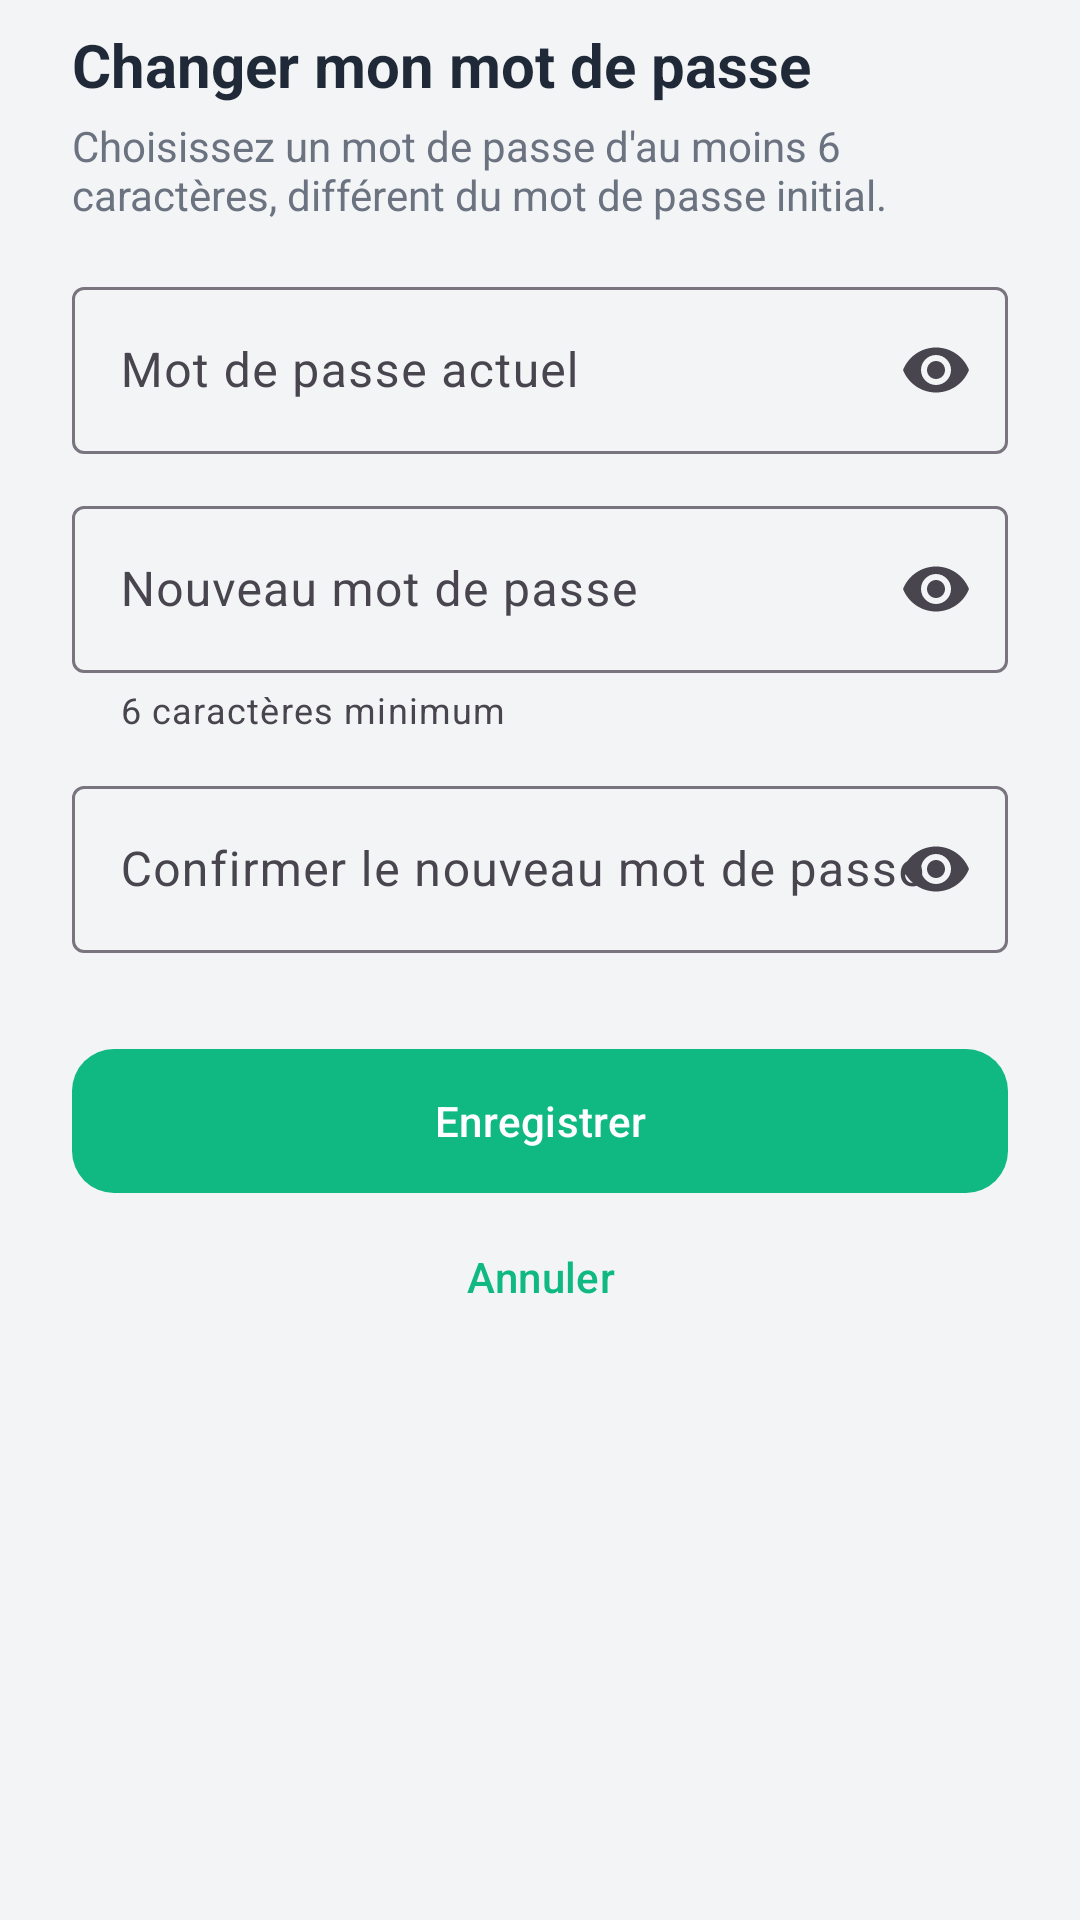

Reconstruct the res/layout file that produces this screen, plus the resources it refers to.
<!-- AndroidManifest.xml: application theme Theme.LArmoireCommune -->
<!-- res/layout/dialog_change_password.xml -->
<?xml version="1.0" encoding="utf-8"?>
<LinearLayout xmlns:android="http://schemas.android.com/apk/res/android"
    xmlns:app="http://schemas.android.com/apk/res-auto"
    android:layout_width="match_parent"
    android:layout_height="wrap_content"
    android:orientation="vertical"
    android:paddingHorizontal="24dp"
    android:paddingTop="8dp"
    android:paddingBottom="24dp">

    <TextView
        android:layout_width="match_parent"
        android:layout_height="wrap_content"
        android:text="Changer mon mot de passe"
        android:textColor="@color/text_primary"
        android:textSize="20sp"
        android:textStyle="bold" />

    <TextView
        android:layout_width="match_parent"
        android:layout_height="wrap_content"
        android:layout_marginTop="4dp"
        android:layout_marginBottom="16dp"
        android:text="Choisissez un mot de passe d'au moins 6 caractères, différent du mot de passe initial."
        android:textColor="@color/text_secondary"
        android:textSize="14sp" />

    <com.google.android.material.textfield.TextInputLayout
        android:id="@+id/layoutCurrent"
        style="@style/Widget.Material3.TextInputLayout.OutlinedBox"
        android:layout_width="match_parent"
        android:layout_height="wrap_content"
        android:hint="Mot de passe actuel"
        app:endIconMode="password_toggle">

        <com.google.android.material.textfield.TextInputEditText
            android:id="@+id/inputCurrent"
            android:layout_width="match_parent"
            android:layout_height="wrap_content"
            android:imeOptions="actionNext"
            android:inputType="textPassword"
            android:singleLine="true" />
    </com.google.android.material.textfield.TextInputLayout>

    <com.google.android.material.textfield.TextInputLayout
        android:id="@+id/layoutNew"
        style="@style/Widget.Material3.TextInputLayout.OutlinedBox"
        android:layout_width="match_parent"
        android:layout_height="wrap_content"
        android:layout_marginTop="12dp"
        android:hint="Nouveau mot de passe"
        app:endIconMode="password_toggle"
        app:helperText="6 caractères minimum">

        <com.google.android.material.textfield.TextInputEditText
            android:id="@+id/inputNew"
            android:layout_width="match_parent"
            android:layout_height="wrap_content"
            android:imeOptions="actionNext"
            android:inputType="textPassword"
            android:singleLine="true" />
    </com.google.android.material.textfield.TextInputLayout>

    <com.google.android.material.textfield.TextInputLayout
        android:id="@+id/layoutConfirm"
        style="@style/Widget.Material3.TextInputLayout.OutlinedBox"
        android:layout_width="match_parent"
        android:layout_height="wrap_content"
        android:layout_marginTop="12dp"
        android:hint="Confirmer le nouveau mot de passe"
        app:endIconMode="password_toggle">

        <com.google.android.material.textfield.TextInputEditText
            android:id="@+id/inputConfirm"
            android:layout_width="match_parent"
            android:layout_height="wrap_content"
            android:imeOptions="actionDone"
            android:inputType="textPassword"
            android:singleLine="true" />
    </com.google.android.material.textfield.TextInputLayout>

    <com.google.android.material.progressindicator.LinearProgressIndicator
        android:id="@+id/progress"
        android:layout_width="match_parent"
        android:layout_height="wrap_content"
        android:layout_marginTop="16dp"
        android:indeterminate="true"
        android:visibility="invisible" />

    <com.google.android.material.button.MaterialButton
        android:id="@+id/btnSave"
        android:layout_width="match_parent"
        android:layout_height="56dp"
        android:layout_marginTop="8dp"
        android:text="Enregistrer"
        app:cornerRadius="14dp" />

    <com.google.android.material.button.MaterialButton
        android:id="@+id/btnCancel"
        style="@style/Widget.Material3.Button.TextButton"
        android:layout_width="match_parent"
        android:layout_height="wrap_content"
        android:text="Annuler" />
</LinearLayout>
<!-- resources referenced by this layout -->
<resources>
  <color name="text_primary">#1F2937</color>
  <color name="text_secondary">#6B7280</color>
  <style name="Theme.LArmoireCommune" parent="Theme.Material3.Light.NoActionBar">
          
          <item name="colorPrimary">@color/mint_primary</item>
          <item name="colorOnPrimary">@color/white</item>
          <item name="colorPrimaryContainer">@color/mint_light</item>
          <item name="colorOnPrimaryContainer">@color/mint_dark</item>
  
          <item name="colorSecondary">@color/mint_dark</item>
          <item name="colorOnSecondary">@color/white</item>
          
          <item name="colorSecondaryContainer">@color/mint_light</item>
          <item name="colorOnSecondaryContainer">@color/mint_dark</item>
  
          <item name="android:colorBackground">@color/background_page</item>
          <item name="colorSurface">@color/surface_card</item>
  
          
          <item name="android:windowLightStatusBar">true</item>
          <item name="android:statusBarColor">@color/background_page</item>
  
          
          <item name="android:fitsSystemWindows">true</item>
      </style>
  <color name="mint_primary">#10B981</color>
  <color name="white">#FFFFFFFF</color>
  <color name="mint_light">#ECFDF5</color>
  <color name="mint_dark">#065F46</color>
  <color name="background_page">#F3F4F6</color>
  <color name="surface_card">#FFFFFF</color>
</resources>
